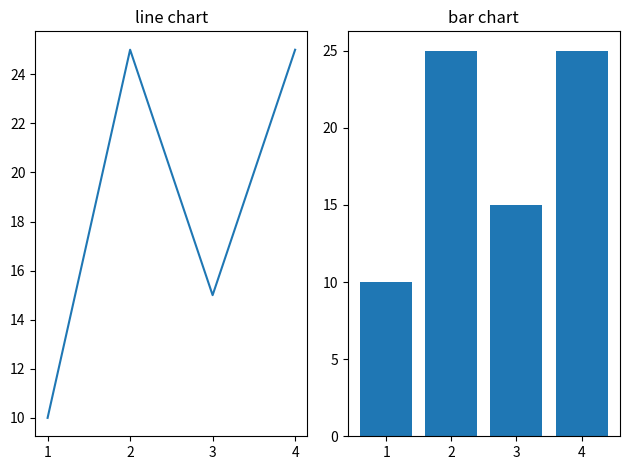

The matplotlib source for this figure:
import matplotlib.pyplot as plt
import numpy as np


#1->to compare multipli chats
# 2 -> quickly analyze sama data toghther
#plt.subpplot(nrows,ncol,index)

x=[1,2,3,4]
y=[10,25,15,25]

plt.subplot(1,2,1) # 1 row, 2 col, 1 index
plt.plot(x,y)
plt.title("line chart")


plt.subplot(1,2,2)
plt.bar(x,y)
plt.title("bar chart")

plt.tight_layout()





plt.show()
